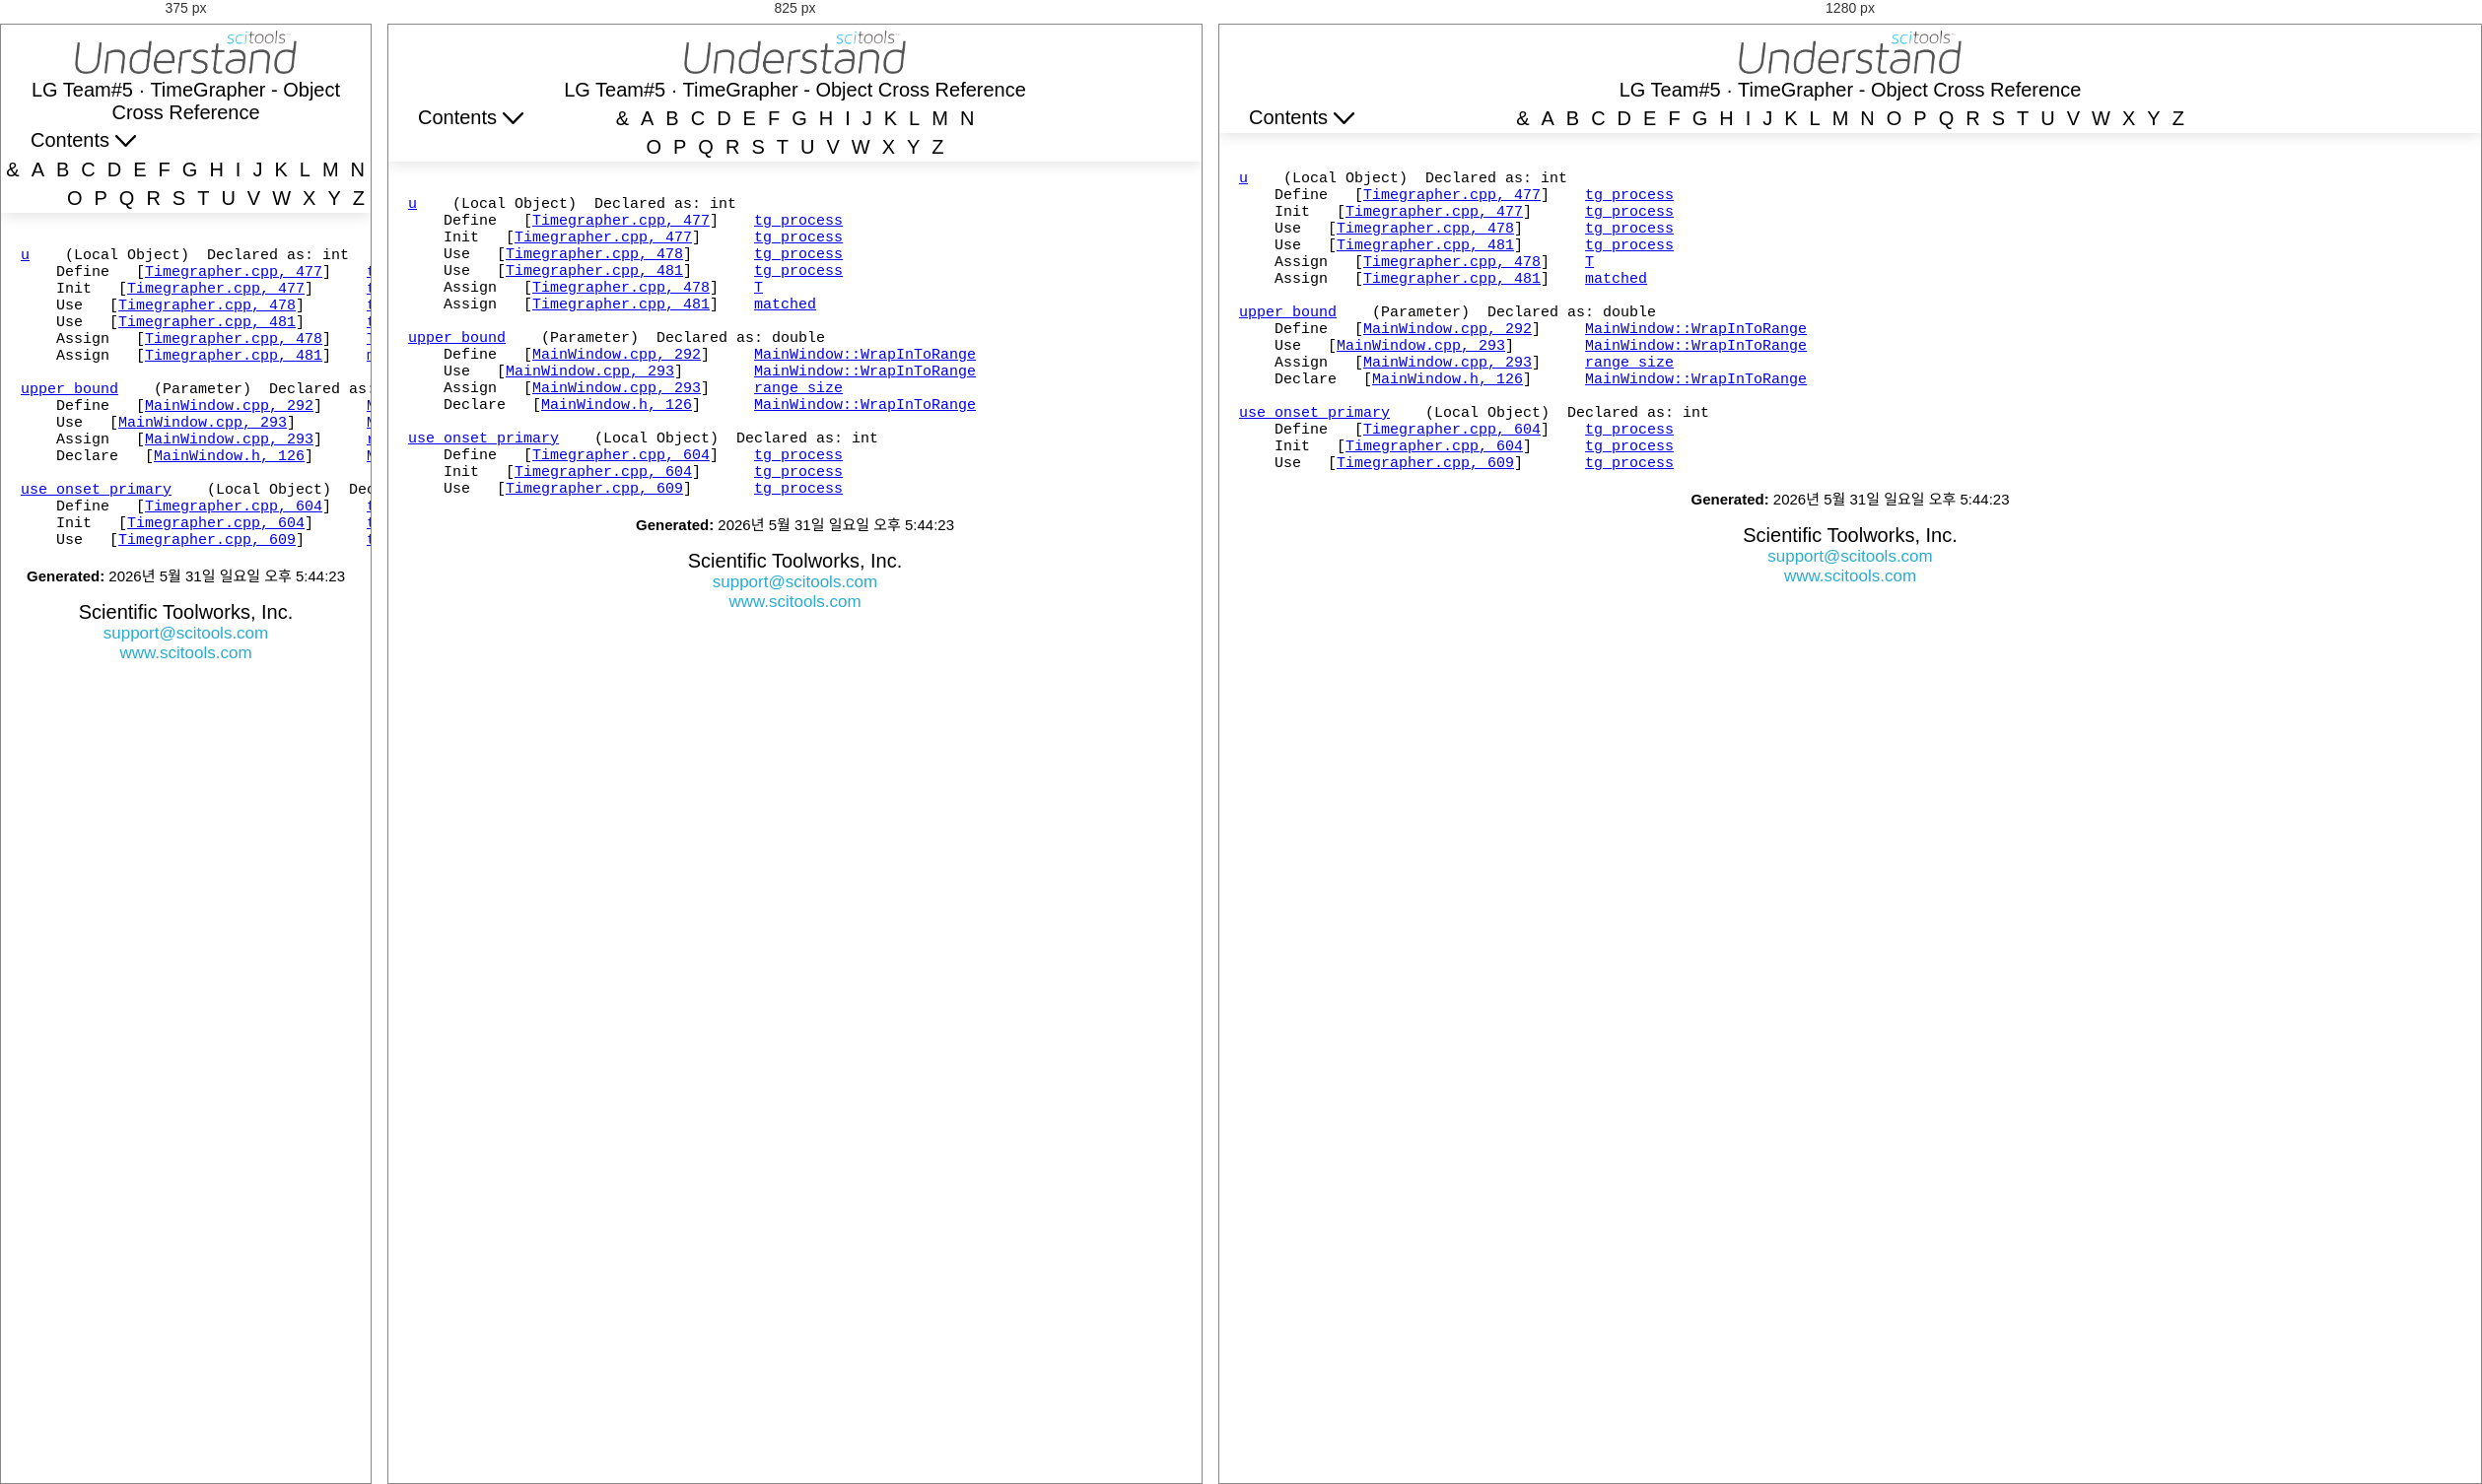
Rendered at 375 px, 825 px and 1280 px, left to right.

<!-- file: object_xref_U.html -->
<!DOCTYPE html><html><head><title>Object Cross Reference [U]</title><meta http-equiv="Content-Type" content="text/html; charset=utf-8" /><script src="jquery-3.3.1.min.js" type="text/javascript"></script><script src="d3.js" type="text/javascript"></script><script src="d3pie.min.js" type="text/javascript"></script><script src="plotly.min.js" type="text/javascript"></script><link href="reportCSS.css" type="text/css" rel="stylesheet" /><script src="reportJS.js" type="text/javascript"></script><script src="table_of_contents.js" type="text/javascript"></script></head><body bgcolor="#ffffff" TEXT="#000000"><nav id="main-nav" class="nav"><div id="upper-nav"><img id=und-icon src="understand-logo.png" alt="Understand"></div><div class="navbar" style="position:relative;z-index:1003"><button onclick="pageToTop()" id="pagedesc" title="Return to top of page"><span id="descText">LG Team#5 · TimeGrapher - Object Cross Reference</span></button></div><div id="lower-nav" class=navbar><div id="main-dropdown-html" class="dropdown" tabindex="0"><button id="dropdown-button" class="dropbtn">Contents <img id="dropdown-icon" src="ToCdropdown.png" style="height:12px"></button><div id="dropdown-buffer" class="dropdown-border" style="height:120px;width:300px;"></div><div id="nav-dropdown-content" class="dropdown-content"><a href="table_of_contents.html">Table of Contents</a><txt style="font-size: 12px; text-align: center">Enable javascript to use dropdown contents and other features.</txt></div></div><div class="rightspacer" id="rightspacer"><button id="buttonRight" onclick="scrollTableRight()"><img id="imgRight" src="ToCdropdown.png" /></button><button id="buttonLeft"  onclick="scrollTableLeft()" ><img id="imgLeft" src="ToCdropdown.png"  /></button></div><div class="navCenter">
<a href="object_xref_&.html">&</a><a href="object_xref_A.html">A</a><a href="object_xref_B.html">B</a><a href="object_xref_C.html">C</a><a href="object_xref_D.html">D</a><a href="object_xref_E.html">E</a><a href="object_xref_F.html">F</a><a href="object_xref_G.html">G</a><a href="object_xref_H.html">H</a><a href="object_xref_I.html">I</a><a href="object_xref_J.html">J</a><a href="object_xref_K.html">K</a><a href="object_xref_L.html">L</a><a href="object_xref_M.html">M</a><a href="object_xref_N.html">N</a><a href="object_xref_O.html">O</a><a href="object_xref_P.html">P</a><a href="object_xref_Q.html">Q</a><a href="object_xref_R.html">R</a><a href="object_xref_S.html">S</a><a href="object_xref_T.html">T</a><a href="object_xref_U.html">U</a><a href="object_xref_V.html">V</a><a href="object_xref_W.html">W</a><a href="object_xref_X.html">X</a><a href="object_xref_Y.html">Y</a><a href="object_xref_Z.html">Z</a></div></div></nav>
<script type="text/javascript">navbar();</script><script type="text/javascript">if (typeof ToC === 'undefined') {document.getElementById("dropdown-button").remove();document.getElementById("dropdown-buffer").remove();document.getElementById("nav-dropdown-content").remove();}</script>
<div id="main-content"><pre>
<a href="dictionary_U.html#432">u</a><a name="432"> </a>   (Local Object)  Declared as: int
    Define   [<a href="107.html#477">Timegrapher.cpp, 477</a>]    <a href="dictionary_T.html#384">tg_process</a>
    Init   [<a href="107.html#477">Timegrapher.cpp, 477</a>]      <a href="dictionary_T.html#384">tg_process</a>
    Use   [<a href="107.html#478">Timegrapher.cpp, 478</a>]       <a href="dictionary_T.html#384">tg_process</a>
    Use   [<a href="107.html#481">Timegrapher.cpp, 481</a>]       <a href="dictionary_T.html#384">tg_process</a>
    Assign   [<a href="107.html#478">Timegrapher.cpp, 478</a>]    <a href="dictionary_T.html#385">T</a>
    Assign   [<a href="107.html#481">Timegrapher.cpp, 481</a>]    <a href="dictionary_M.html#405">matched</a>

<a href="dictionary_U.html#1843">upper_bound</a><a name="1843"> </a>   (Parameter)  Declared as: double
    Define   [<a href="2491.html#292">MainWindow.cpp, 292</a>]     <a href="dictionary_M.html#1840">MainWindow::WrapInToRange</a>
    Use   [<a href="2491.html#293">MainWindow.cpp, 293</a>]        <a href="dictionary_M.html#1840">MainWindow::WrapInToRange</a>
    Assign   [<a href="2491.html#293">MainWindow.cpp, 293</a>]     <a href="dictionary_R.html#2724">range_size</a>
    Declare   [<a href="1686.html#126">MainWindow.h, 126</a>]      <a href="dictionary_M.html#1840">MainWindow::WrapInToRange</a>

<a href="dictionary_U.html#433">use_onset_primary</a><a name="433"> </a>   (Local Object)  Declared as: int
    Define   [<a href="107.html#604">Timegrapher.cpp, 604</a>]    <a href="dictionary_T.html#384">tg_process</a>
    Init   [<a href="107.html#604">Timegrapher.cpp, 604</a>]      <a href="dictionary_T.html#384">tg_process</a>
    Use   [<a href="107.html#609">Timegrapher.cpp, 609</a>]       <a href="dictionary_T.html#384">tg_process</a>
</pre>
<p>
<div class="footer"><b>Generated:</b> 2026년 5월 31일 일요일 오후 5:44:23</div><center><p><div class="scitools-tag">Scientific Toolworks, Inc.<br></div><div class="scitools-link"><A target="_blank" href="mailto:support@scitools.com">support@scitools.com</A><br><A href="http://www.scitools.com">www.scitools.com</A></div></center></div></body></html>

/* @media block from reportCSS.css */
@media screen and (max-width: 1000px){
  #main-nav {
    position: sticky;
    position: -webkit-sticky;
    height: auto !important;
  }
}

/* @media block from reportCSS.css */
@media screen and (max-width: 1000px){
  .scrolled-nav #lower-nav {
    position: sticky;
    height: auto !important;
  }
}

/* @media block from reportCSS.css */
@media screen and (max-width: 1000px){     /*Styles the main content area if screen width is small, resulting in taller nav bar*/
  #main-content {
    /*padding-top: 127px;*/
    -webkit-transition: all 0.4s ease-in-out;
    transition: all 0.4s ease-in-out;
  }
}

/* @media block from reportCSS.css */
@media screen and (max-width: 1000px) and (min-width: 650px){     /*Collapses alpha selector into two lines when page width is too small*/
    .navCenter {
    width: 380px;
    -webkit-transition: all 0.4s ease-in-out;
    transition: all 0.4s ease-in-out;
  }
}

/* @media block from reportCSS.css */
@media screen and (max-width: 650px){         /*Moves alpha selector to the right side when page width is even smaller*/
    .navCenter {
    width: 380px;
    float: right;
    text-align: right;
    -webkit-transition: all 0.4s ease;
    transition: all 0.4s ease;
  }
}